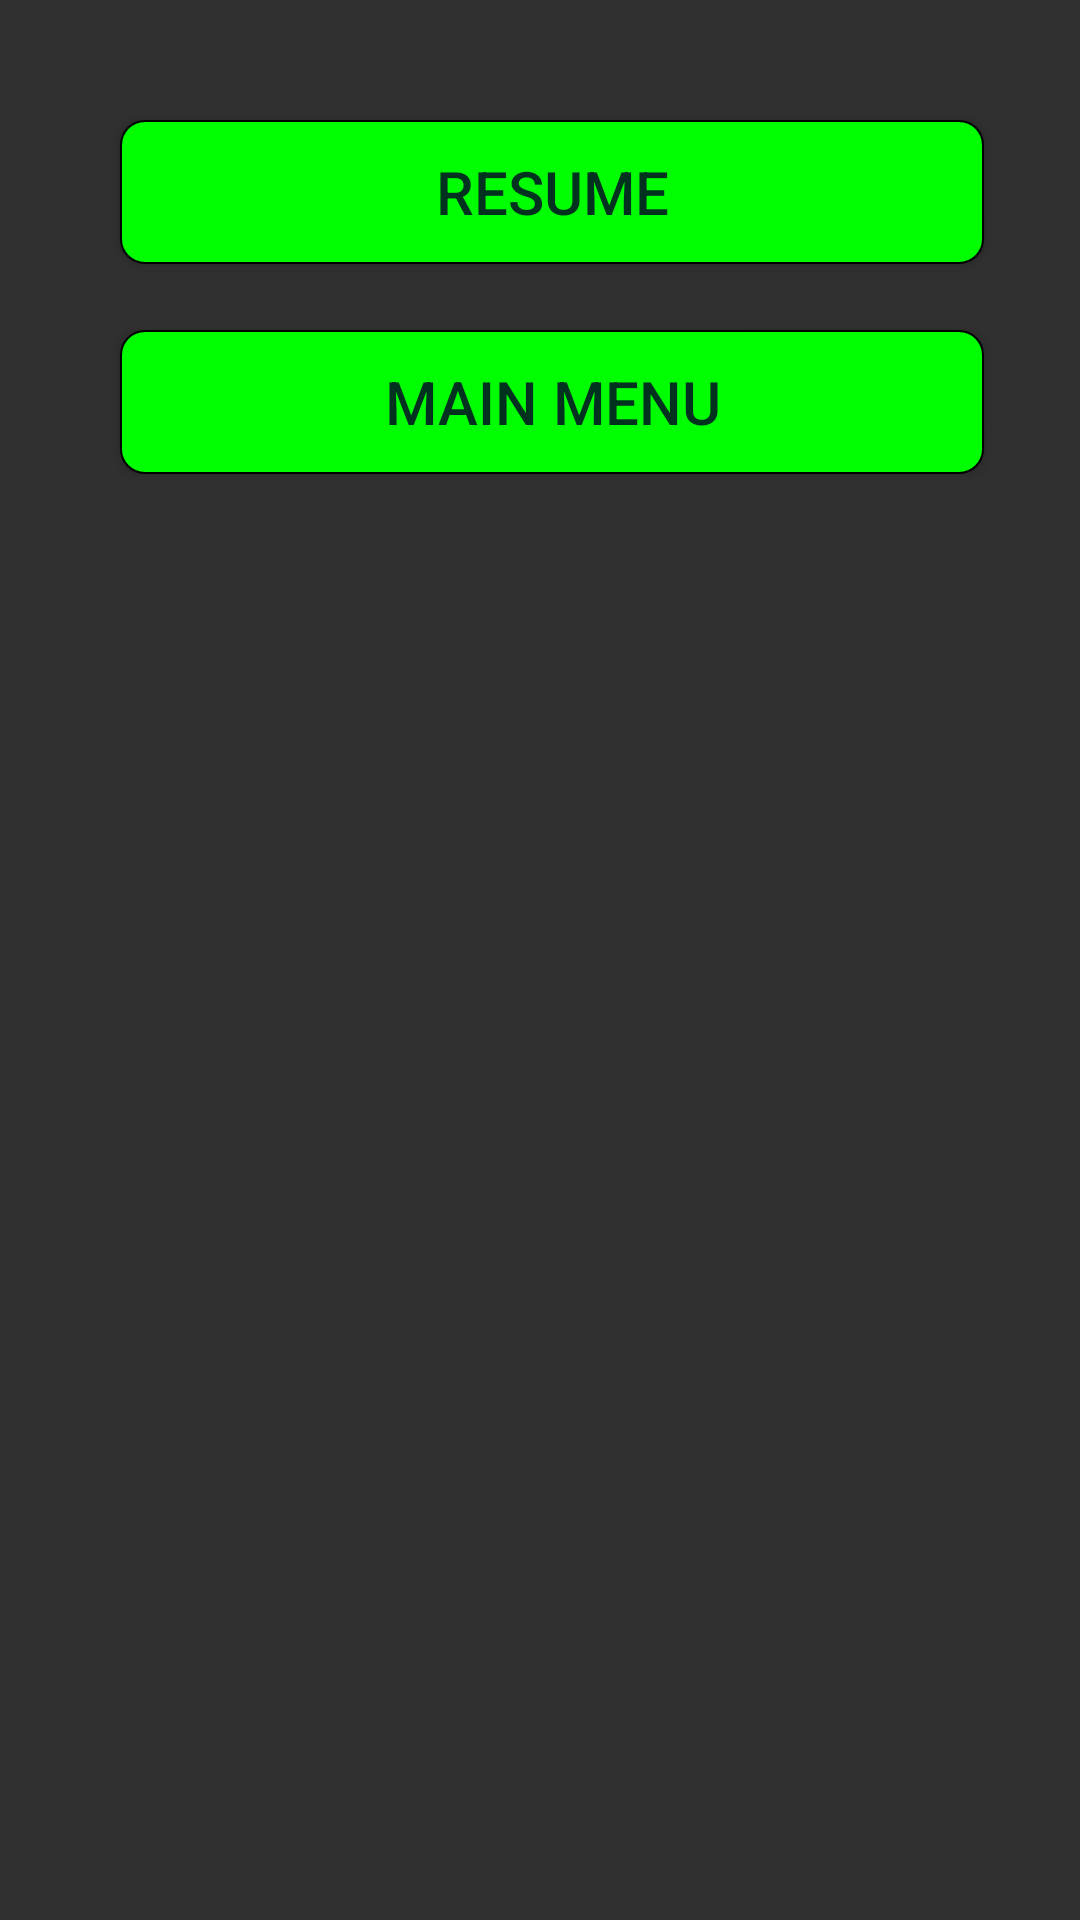

Produce the Android XML layout that renders to this screen, including the resource entries it uses.
<!-- AndroidManifest.xml: application theme Theme.AppCompat.NoActionBar -->
<!-- res/layout/fragment_pause.xml -->
<?xml version="1.0" encoding="utf-8"?>
<FrameLayout xmlns:android="http://schemas.android.com/apk/res/android"
    xmlns:tools="http://schemas.android.com/tools"
    android:id="@+id/pause_frag"
    android:layout_width="match_parent"
    android:layout_height="match_parent"

    tools:context=".PauseFragment">

    


    <Button
        android:id="@+id/resumeButton"
        android:layout_width="match_parent"
        android:layout_height="wrap_content"
        android:layout_marginStart="40dp"
        android:layout_marginTop="40dp"
        android:layout_marginEnd="32dp"
        android:layout_marginBottom="20dp"
        android:background="@drawable/rectangle_selector"
        android:text="Resume"
        android:textColor="#013220"
        android:textSize="20sp"/>

    <Button
        android:id="@+id/MainMenuButton"
        android:layout_width="match_parent"
        android:layout_height="wrap_content"
        android:layout_marginStart="40dp"
        android:layout_marginTop="110dp"
        android:layout_marginEnd="32dp"
        android:layout_marginBottom="20dp"
        android:background="@drawable/rectangle_selector"
        android:text="Main menu"
        android:textColor="#013220"
        android:textSize="20sp"
        />

</FrameLayout>
<!-- resources referenced by this layout -->
<resources>
  <!-- drawable rectangle_selector (drawable) -->
  <?xml version="1.0" encoding="utf-8"?>
  <selector xmlns:android="http://schemas.android.com/apk/res/android">
      <item android:state_pressed="true" android:drawable="@drawable/round_rectangle_on" />
      <item android:state_pressed="false" android:drawable="@drawable/round_rectangle_off" />
  
  </selector>
  <!-- drawable round_rectangle_on (drawable) -->
  <?xml version="1.0" encoding="utf-8"?>
  <shape xmlns:android="http://schemas.android.com/apk/res/android"
  
      android:shape="rectangle">
  
      <gradient android:startColor="#4CAF50"
          android:endColor="#4CAF50"
          android:angle="270" />
      <corners android:radius="8dp"/>
  
  
  
      <stroke android:width="6px" android:color="#000000" />
  </shape>
  <!-- drawable round_rectangle_off (drawable) -->
  <?xml version="1.0" encoding="utf-8"?>
      <shape xmlns:android="http://schemas.android.com/apk/res/android"
          android:shape="rectangle">
          <gradient android:startColor="#00FF00"
              android:endColor="#00FF00"
              android:angle="270" />
          <corners android:radius="8dp"/>
  
          <stroke android:width="2px" android:color="#000000" />
      </shape>
</resources>
